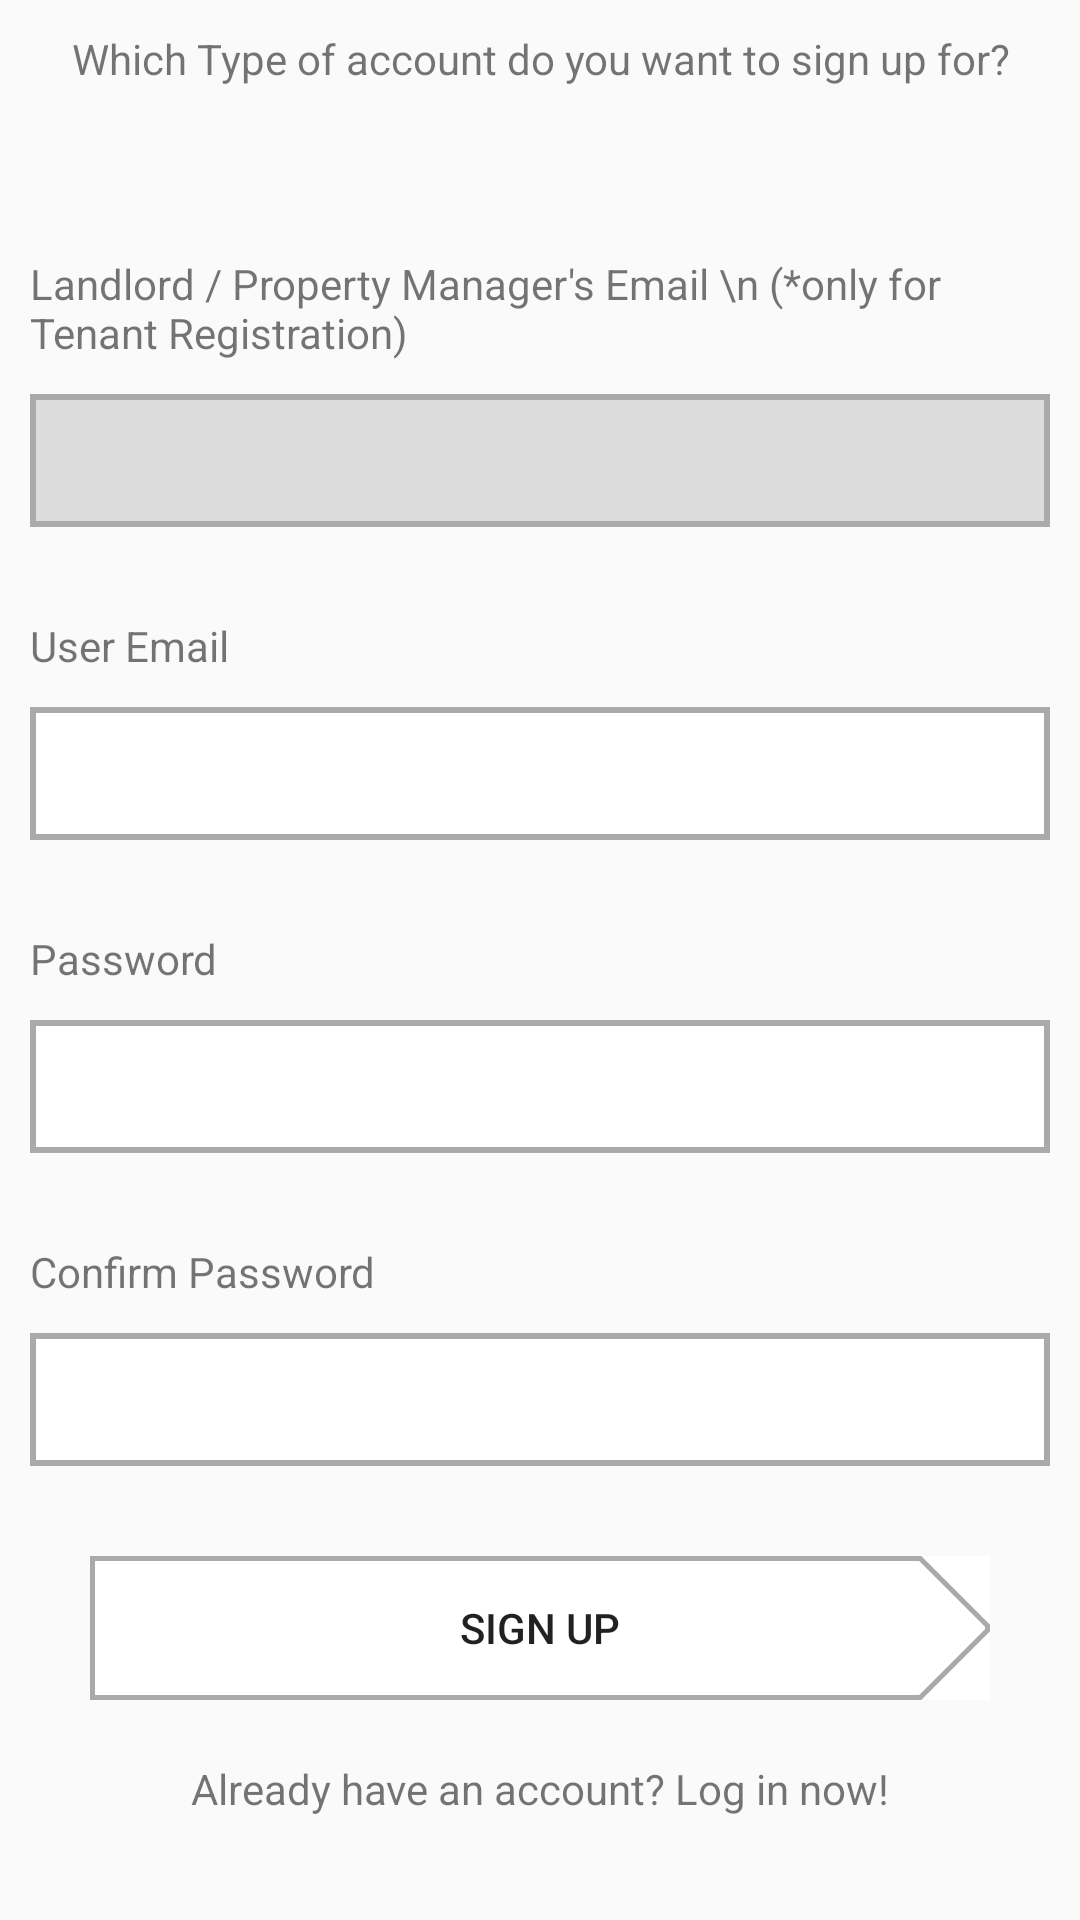

Layout XML and referenced resources for this Android screen:
<!-- AndroidManifest.xml: application theme AppTheme -->
<!-- res/layout/activity_signup.xml -->
<?xml version="1.0" encoding="utf-8"?>
<LinearLayout xmlns:android="http://schemas.android.com/apk/res/android"
    xmlns:app="http://schemas.android.com/apk/res-auto"
    xmlns:tools="http://schemas.android.com/tools"
    android:orientation="vertical"
    android:padding="10dp"
    android:layout_width="match_parent"
    android:layout_height="match_parent"
    tools:context=".view.activities.SignupActivity">

    <TextView
        android:text="Which Type of account do you want to sign up for?"
        android:textAlignment="center"
        android:layout_width="match_parent"
        android:layout_height="wrap_content" />

    <android.support.design.widget.TabLayout
        android:id="@+id/signup_type_tabs"
        app:tabMode="fixed"
        app:tabGravity="fill"
        android:layout_width="match_parent"
        app:tabIndicatorColor="@android:color/holo_blue_dark"
        android:layout_height="?attr/actionBarSize" />


    <LinearLayout
        android:orientation="vertical"
        android:layout_width="match_parent"
        android:layout_marginBottom="30dp"
        android:layout_height="wrap_content">
        <TextView
            android:text="Landlord / Property Manager's Email \n (*only for Tenant Registration)"
            android:layout_width="match_parent"
            android:layout_height="wrap_content" />
        <android.support.design.widget.TextInputLayout
            android:id="@+id/input_layout_landlord_email"
            android:layout_width="match_parent"
            android:layout_height="wrap_content">
            <EditText
                android:id="@+id/edit_text_landlord_email"
                android:background="@drawable/edit_text_border_disable"
                android:padding="10dp"
                android:focusable="false"
                android:focusableInTouchMode="false"
                android:clickable="false"
                android:layout_width="match_parent"
                android:layout_height="wrap_content" />
        </android.support.design.widget.TextInputLayout>

    </LinearLayout>


    <LinearLayout
        android:orientation="vertical"
        android:layout_marginBottom="30dp"
        android:layout_width="match_parent"
        android:layout_height="wrap_content">
        <TextView
            android:text="User Email"
            android:layout_width="wrap_content"
            android:layout_height="wrap_content" />
        <android.support.design.widget.TextInputLayout
            android:id="@+id/input_layout_email"
            android:layout_width="match_parent"
            android:layout_height="wrap_content">

            <EditText
                android:id="@+id/edit_text_email"
                android:background="@drawable/edit_text_border"
                android:padding="10dp"
                android:layout_width="match_parent"
                android:layout_height="wrap_content" />
        </android.support.design.widget.TextInputLayout>

    </LinearLayout>

    <LinearLayout
        android:orientation="vertical"
        android:layout_width="match_parent"
        android:layout_marginBottom="30dp"
        android:layout_height="wrap_content">
        <TextView
            android:text="Password"
            android:layout_width="wrap_content"
            android:layout_height="wrap_content" />
        <android.support.design.widget.TextInputLayout
            android:id="@+id/input_layout_password"
            android:layout_width="match_parent"
            android:layout_height="wrap_content">

            <EditText
                android:id="@+id/edit_text_password"
                android:background="@drawable/edit_text_border"
                android:padding="10dp"
                android:inputType="textPassword"
                android:layout_width="match_parent"
                android:layout_height="wrap_content" />
        </android.support.design.widget.TextInputLayout>

    </LinearLayout>

    <LinearLayout
        android:orientation="vertical"
        android:layout_width="match_parent"
        android:layout_marginBottom="30dp"
        android:layout_height="wrap_content">
        <TextView
            android:text="Confirm Password"
            android:layout_width="wrap_content"
            android:layout_height="wrap_content" />
        <android.support.design.widget.TextInputLayout
            android:id="@+id/input_layout_confirm_password"
            android:layout_width="match_parent"
            android:layout_height="wrap_content">

            <EditText
                android:id="@+id/edit_text_confirm_password"
                android:background="@drawable/edit_text_border"
                android:padding="10dp"
                android:inputType="textPassword"
                android:layout_width="match_parent"
                android:layout_height="wrap_content" />
        </android.support.design.widget.TextInputLayout>

    </LinearLayout>

    <Button
        android:id="@+id/button_signup"
        style="@style/login_button"
        android:layout_marginBottom="20dp"
        android:text="Sign Up"
        android:layout_width="wrap_content"
        android:layout_height="wrap_content" />

    <TextView
        android:id="@+id/text_view_login"
        android:text="Already have an account? Log in now!"
        android:textAlignment="center"
        android:layout_width="match_parent"
        android:layout_height="wrap_content" />

</LinearLayout>
<!-- resources referenced by this layout -->
<resources>
  <!-- drawable edit_text_border (drawable) -->
  <?xml version="1.0" encoding="utf-8"?>
  <selector xmlns:android="http://schemas.android.com/apk/res/android">
  <item>
      <shape android:shape="rectangle" >
          <solid android:color="#ffffff" />
          <stroke
              android:width="2dp"
              android:color="@android:color/darker_gray" />
      </shape>
  </item>
  </selector>
  <!-- drawable edit_text_border_disable (drawable) -->
  <?xml version="1.0" encoding="utf-8"?>
  <selector xmlns:android="http://schemas.android.com/apk/res/android">
      <item>
          <shape android:shape="rectangle" >
              <solid android:color="#dcdcdc" />
              <stroke
                  android:width="2dp"
                  android:color="@android:color/darker_gray" />
          </shape>
      </item>
  </selector>
  <style name="login_button">
          <item name="android:background">@drawable/arrow_shape</item>
          <item name="android:stateListAnimator">@null</item>
          <item name="android:layout_gravity">center</item>
          <item name="android:textAlignment">center</item>
          <item name="android:layout_width">wrap_content</item>
          <item name="android:layout_height">wrap_content</item>
      </style>
  <style name="AppTheme" parent="Theme.AppCompat.Light.NoActionBar">
          
          <item name="colorPrimary">@color/colorPrimary</item>
          <item name="colorPrimaryDark">@color/colorPrimaryDark</item>
          <item name="colorAccent">@color/colorAccent</item>
      </style>
  <!-- drawable arrow_shape (drawable) -->
  <?xml version="1.0" encoding="utf-8"?>
  <layer-list xmlns:android="http://schemas.android.com/apk/res/android" >
  
      <item>
          <shape android:shape="rectangle">
              <size
                  android:width="300dp"
                  android:height="30dp" />
              <solid android:color="#ffffff" />
              <corners android:radius="0dp"/>
              <stroke android:width="5px" android:color="@android:color/darker_gray" />
          </shape>
      </item>
  
      <item
          android:top="-40dp"
          android:bottom="65dp"
          android:right="-225dp">
          <rotate
              android:fromDegrees="45">
              <shape android:shape="rectangle">
                  <solid android:color="#ffffff" />
                  <stroke android:width="5px" android:color="@android:color/darker_gray" />
              </shape>
          </rotate>
      </item>
  
      <item
          android:top="65dp"
          android:bottom="-40dp"
          android:right="-225dp">
          <rotate
              android:fromDegrees="-45">
              <shape android:shape="rectangle">
                  <solid android:color="#ffffff" />
                  <stroke android:width="5px" android:color="@android:color/darker_gray" />
              </shape>
          </rotate>
      </item>
  </layer-list>
  <color name="colorPrimary">#008577</color>
  <color name="colorPrimaryDark">#00574B</color>
  <color name="colorAccent">#D81B60</color>
</resources>
